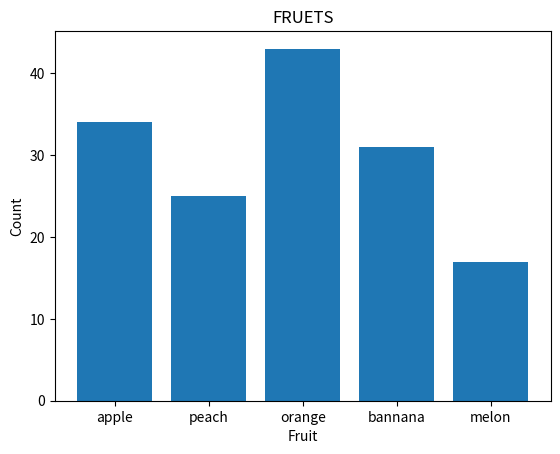

Recreate this plot in Python.
import matplotlib.pyplot as plt
import numpy as np

# Диаграмма количеств фруктов в соответсвии
fruits = ["apple", "peach", "orange", "bannana", "melon"]
counts = [34, 25, 43, 31, 17]

plt.bar(fruits, counts)
plt.title("FRUETS")
plt.xlabel("Fruit")
plt.ylabel("Count")

plt.show()